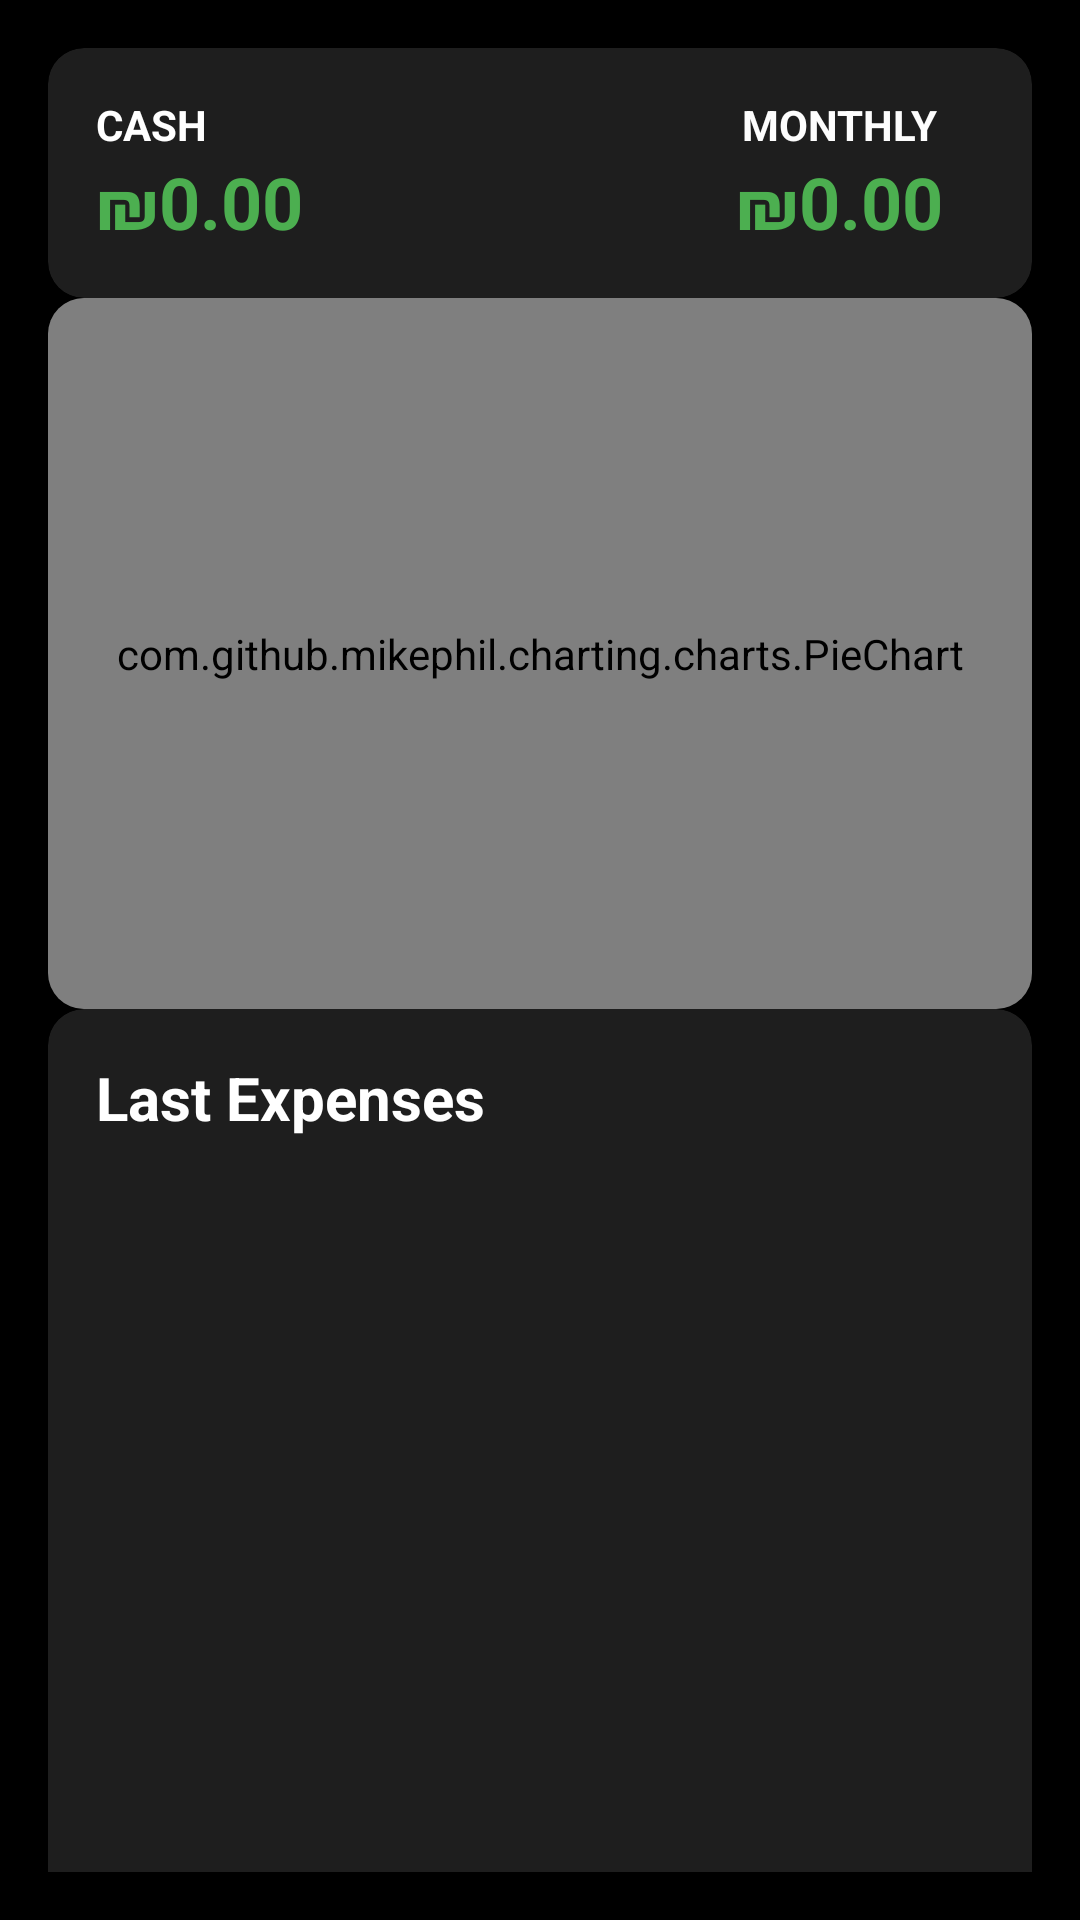

Here is an Android app screen rendered from its layout file. Give the layout XML and the strings, colors and styles it references.
<!-- AndroidManifest.xml: application theme Theme.Real -->
<!-- res/layout/fragment_dashboard.xml -->
<?xml version="1.0" encoding="utf-8"?>
<androidx.constraintlayout.widget.ConstraintLayout
    xmlns:android="http://schemas.android.com/apk/res/android"
    xmlns:app="http://schemas.android.com/apk/res-auto"
    android:layout_width="match_parent"
    android:layout_height="match_parent"
    android:padding="16dp"
    android:background="#000000">

    
    <androidx.cardview.widget.CardView
        android:id="@+id/card_balance"
        android:layout_width="0dp"
        android:layout_height="wrap_content"
        android:layout_marginBottom="8dp"

        app:cardBackgroundColor="#1E1E1E"
        app:cardCornerRadius="12dp"
        app:layout_constraintTop_toTopOf="parent"
        app:layout_constraintStart_toStartOf="parent"
        app:layout_constraintEnd_toEndOf="parent">


        <LinearLayout
            android:layout_width="wrap_content"
            android:layout_height="match_parent"
            android:orientation="vertical"
            android:padding="16dp">

            <TextView
                android:layout_width="wrap_content"
                android:layout_height="wrap_content"
                android:text="CASH"
                android:textColor="#FFFFFF"
                android:textStyle="bold" />

            <TextView
                android:id="@+id/textViewBalance"
                android:layout_width="wrap_content"
                android:layout_height="wrap_content"
                android:text="₪0.00"
                android:textColor="#4CAF50"
                android:textSize="24sp"
                android:textStyle="bold" />


        </LinearLayout>

        <LinearLayout
            android:layout_width="168dp"
            android:layout_height="match_parent"
            android:gravity="center"
            android:orientation="vertical"
            android:layout_marginLeft="180dp"

            >

            <TextView
                android:layout_width="wrap_content"
                android:layout_height="wrap_content"
                android:text="MONTHLY"
                android:textColor="#FDFDFD"
                android:textStyle="bold" />

            <TextView
                android:id="@+id/textViewFlow"
                android:layout_width="wrap_content"
                android:layout_height="wrap_content"
                android:text="₪0.00"
                android:textColor="#4CAF50"
                android:textSize="24sp"
                android:textStyle="bold" />
        </LinearLayout>

    </androidx.cardview.widget.CardView>

    
    <androidx.cardview.widget.CardView
        android:id="@+id/card_add_account"
        android:layout_width="0dp"
        android:layout_height="wrap_content"
        android:layout_marginBottom="8dp"
        app:cardBackgroundColor="#1E1E1E"
        app:cardCornerRadius="12dp"
        app:layout_constraintTop_toBottomOf="@id/card_balance"
        app:layout_constraintStart_toStartOf="parent"
        app:layout_constraintEnd_toEndOf="parent">

    </androidx.cardview.widget.CardView>

    
    <androidx.cardview.widget.CardView
        android:id="@+id/card_balance_trend"
        android:layout_width="0dp"
        android:layout_height="wrap_content"
        android:layout_marginBottom="8dp"
        app:cardBackgroundColor="#1E1E1E"
        app:cardCornerRadius="12dp"
        app:layout_constraintTop_toBottomOf="@id/card_add_account"
        app:layout_constraintStart_toStartOf="parent"
        app:layout_constraintEnd_toEndOf="parent">

        <com.github.mikephil.charting.charts.PieChart
            android:id="@+id/line_chart"
            android:layout_width="match_parent"
            android:layout_height="237dp"
            android:padding="16dp" />

    </androidx.cardview.widget.CardView>

    
    <androidx.cardview.widget.CardView
        android:id="@+id/card_top_expenses"
        android:layout_width="0dp"
        android:layout_height="wrap_content"
        android:layout_marginBottom="8dp"
        app:cardBackgroundColor="#1E1E1E"
        app:cardCornerRadius="12dp"
        app:layout_constraintTop_toBottomOf="@id/card_balance_trend"
        app:layout_constraintStart_toStartOf="parent"
        app:layout_constraintEnd_toEndOf="parent">

        <LinearLayout
            android:layout_width="match_parent"
            android:layout_height="match_parent"
            android:orientation="vertical"
            android:padding="16dp">

            <TextView
                android:layout_width="177dp"
                android:layout_height="wrap_content"
                android:text="Last Expenses"
                android:textColor="#FFFFFF"
                android:textSize="20sp"
                android:textStyle="bold" />

            
            <androidx.recyclerview.widget.RecyclerView
                android:id="@+id/recyclerView"
                android:layout_width="match_parent"
                android:layout_height="288dp"
                app:layout_constraintEnd_toEndOf="parent"
                app:layout_constraintStart_toStartOf="parent"
                app:layout_constraintTop_toTopOf="parent" />
        </LinearLayout>
    </androidx.cardview.widget.CardView>

</androidx.constraintlayout.widget.ConstraintLayout>
<!-- resources referenced by this layout -->
<resources>
  <style name="Theme.Real" parent="Base.Theme.Real" />
  <style name="Base.Theme.Real" parent="Theme.AppCompat.Light.NoActionBar">
          
          
      </style>
</resources>
